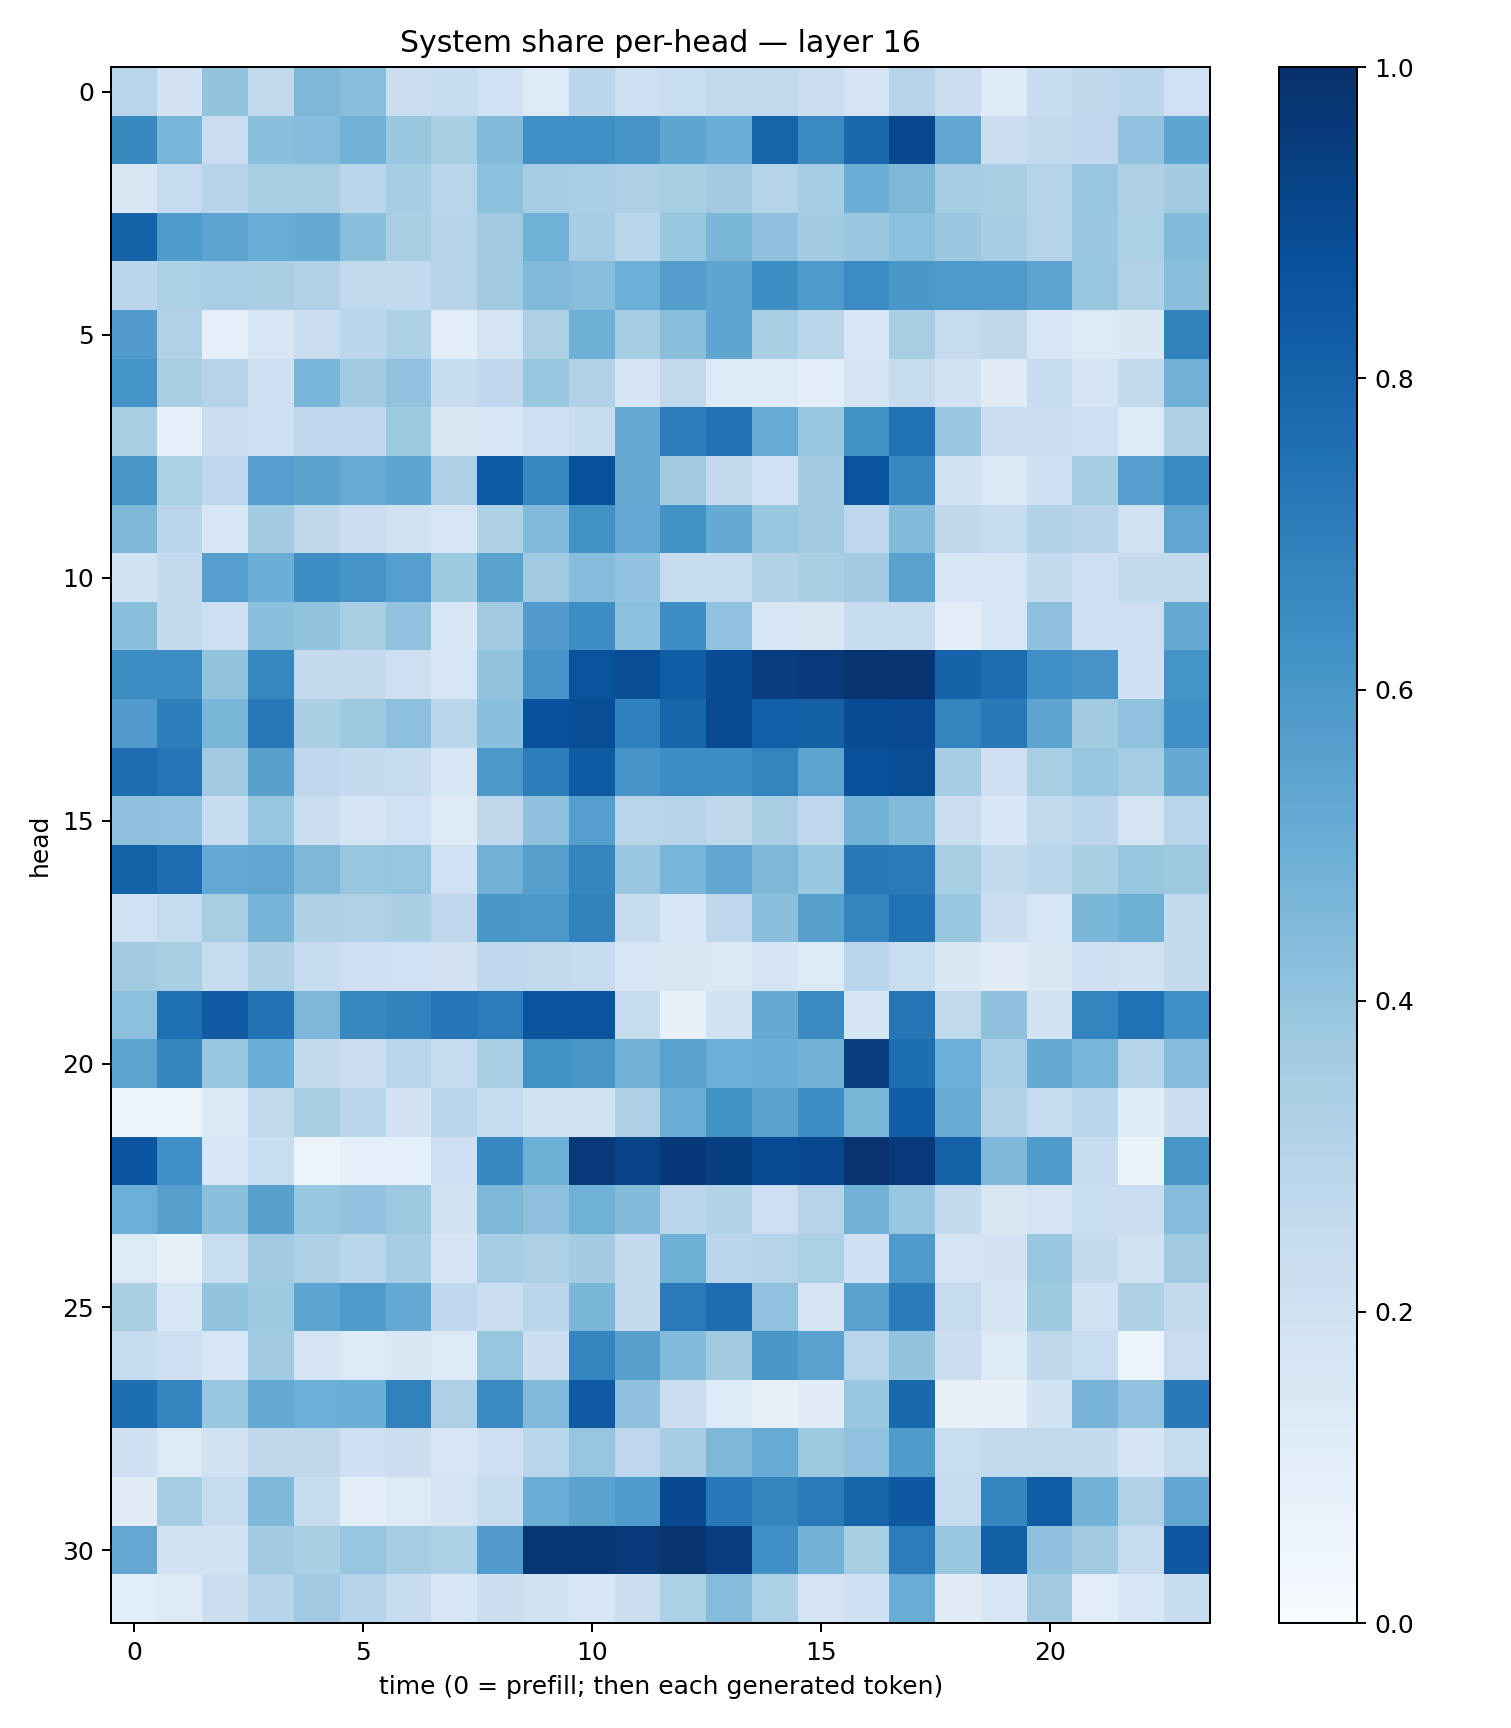

The file beside this chart, header and first rows:
0.29081377, 0.18007538, 0.39896548, 0.2654053, 0.45448467, 0.42807445, 0.22227761, 0.23758094, 0.19994324, 0.12584022, 0.27989233, 0.21166423, 0.23078331, 0.26086578, 0.2625545, 0.21939702, 0.17296296, 0.29858717, 0.22595139, 0.12104243, 0.23878792, 0.27270582, 0.28235176, 0.20001216
0.6568, 0.468, 0.2279, 0.4197, 0.4301, 0.4812, 0.3874, 0.3421, 0.4384, 0.6367, 0.6363, 0.6061, 0.5387, 0.5014, 0.7982, 0.6557, 0.7867, 0.9052, 0.5335, 0.2204, 0.2543, 0.2671, 0.4074, 0.5353
0.1489, 0.2458, 0.2966, 0.3413, 0.3422, 0.2922, 0.3518, 0.2925, 0.4147, 0.3518, 0.3443, 0.3269, 0.3416, 0.3621, 0.2996, 0.3535, 0.5009, 0.4555, 0.35, 0.3373, 0.2992, 0.3883, 0.322, 0.3578
0.8013, 0.5839, 0.5444, 0.5056, 0.5143, 0.4243, 0.3427, 0.2952, 0.3652, 0.4881, 0.3495, 0.2862, 0.3893, 0.4605, 0.4116, 0.3588, 0.3798, 0.4151, 0.3812, 0.3505, 0.3027, 0.3792, 0.3319, 0.4392
0.2783, 0.3283, 0.3465, 0.3386, 0.3192, 0.2631, 0.2563, 0.2961, 0.3634, 0.4488, 0.4272, 0.4964, 0.5717, 0.5363, 0.6368, 0.5873, 0.6463, 0.6011, 0.5882, 0.5857, 0.5416, 0.3857, 0.3172, 0.4255
0.5757, 0.3186, 0.09181, 0.1573, 0.2227, 0.2792, 0.3306, 0.09498, 0.1762, 0.3273, 0.4902, 0.3524, 0.4237, 0.5355, 0.3388, 0.2859, 0.1525, 0.3429, 0.2499, 0.2712, 0.1575, 0.1288, 0.1457, 0.6815
0.6158, 0.3429, 0.3056, 0.208, 0.462, 0.3641, 0.4029, 0.2418, 0.2685, 0.3858, 0.3183, 0.1662, 0.2623, 0.1364, 0.1225, 0.0966, 0.1746, 0.2446, 0.1907, 0.1127, 0.2361, 0.1725, 0.2614, 0.4814
0.3404, 0.09015, 0.2251, 0.2123, 0.2754, 0.2738, 0.3776, 0.1522, 0.1532, 0.207, 0.2404, 0.5151, 0.7007, 0.744, 0.5086, 0.39, 0.6272, 0.7528, 0.3821, 0.2252, 0.2296, 0.2038, 0.1333, 0.3267
0.6032, 0.3289, 0.2753, 0.5693, 0.5473, 0.5081, 0.5377, 0.3253, 0.8341, 0.6657, 0.8734, 0.5162, 0.3573, 0.2538, 0.2012, 0.3577, 0.8666, 0.6666, 0.1847, 0.1386, 0.2036, 0.3536, 0.5698, 0.656
0.4548, 0.2823, 0.1566, 0.3592, 0.2703, 0.2194, 0.1889, 0.1606, 0.3214, 0.4425, 0.6279, 0.5203, 0.6235, 0.5159, 0.3833, 0.3622, 0.2736, 0.4387, 0.2711, 0.2463, 0.3108, 0.2958, 0.1992, 0.5342
0.1868, 0.2568, 0.57, 0.5034, 0.6388, 0.6083, 0.5667, 0.3736, 0.5494, 0.3682, 0.4328, 0.4054, 0.2426, 0.236, 0.3153, 0.3396, 0.3635, 0.5508, 0.155, 0.1613, 0.2575, 0.2087, 0.2529, 0.2534
0.4253, 0.2554, 0.2143, 0.4213, 0.4002, 0.3371, 0.4054, 0.1554, 0.36, 0.5773, 0.6392, 0.4157, 0.6406, 0.4081, 0.1532, 0.145, 0.2382, 0.2383, 0.09816, 0.1529, 0.411, 0.2104, 0.2125, 0.5187
0.6416, 0.6426, 0.4023, 0.6602, 0.2519, 0.2521, 0.214, 0.1623, 0.4018, 0.6085, 0.8641, 0.8847, 0.8251, 0.8944, 0.9483, 0.96, 0.9853, 0.9839, 0.8046, 0.769, 0.6363, 0.6131, 0.2097, 0.6154
0.577, 0.6981, 0.4597, 0.7179, 0.3354, 0.3768, 0.4153, 0.2898, 0.4192, 0.8733, 0.8839, 0.6881, 0.7933, 0.8981, 0.8174, 0.8139, 0.8917, 0.901, 0.6755, 0.7181, 0.5411, 0.3557, 0.4073, 0.6365
0.7691, 0.736, 0.3624, 0.5556, 0.2752, 0.2548, 0.2369, 0.1535, 0.5943, 0.703, 0.8328, 0.6077, 0.6459, 0.6437, 0.6762, 0.544, 0.8689, 0.8864, 0.3504, 0.2043, 0.3432, 0.3876, 0.354, 0.519
0.4103, 0.4079, 0.2377, 0.3945, 0.2264, 0.167, 0.2017, 0.1232, 0.2698, 0.4112, 0.5698, 0.2928, 0.2964, 0.2712, 0.3387, 0.2685, 0.4802, 0.4449, 0.2197, 0.1551, 0.2629, 0.2792, 0.1796, 0.2891
0.8075, 0.7628, 0.524, 0.5318, 0.4551, 0.3881, 0.3983, 0.2009, 0.4818, 0.563, 0.6683, 0.3885, 0.4662, 0.5307, 0.4531, 0.3895, 0.7198, 0.713, 0.34, 0.2601, 0.278, 0.3327, 0.3874, 0.3732
0.1993, 0.2426, 0.3421, 0.4705, 0.321, 0.3196, 0.3357, 0.2771, 0.5977, 0.5952, 0.6819, 0.241, 0.1537, 0.2746, 0.4216, 0.5568, 0.6729, 0.7489, 0.3901, 0.2163, 0.1567, 0.4573, 0.4888, 0.2507
0.3614, 0.3406, 0.244, 0.3207, 0.24, 0.214, 0.2025, 0.1833, 0.2673, 0.2623, 0.2462, 0.161, 0.1491, 0.1392, 0.1776, 0.1361, 0.2816, 0.2326, 0.1424, 0.1132, 0.1432, 0.2115, 0.1935, 0.2526
0.4156, 0.754, 0.8393, 0.7389, 0.4564, 0.6619, 0.6823, 0.727, 0.7032, 0.8567, 0.8626, 0.2411, 0.07616, 0.1939, 0.5153, 0.6497, 0.1665, 0.7319, 0.2633, 0.4132, 0.1852, 0.6755, 0.7467, 0.6298
0.5466, 0.6702, 0.3933, 0.5024, 0.2614, 0.2274, 0.2894, 0.2498, 0.3434, 0.6242, 0.6048, 0.4843, 0.5478, 0.4927, 0.501, 0.4785, 0.9458, 0.7602, 0.4973, 0.3466, 0.5193, 0.466, 0.299, 0.4305
0.05161, 0.05971, 0.1398, 0.26, 0.341, 0.281, 0.1833, 0.2776, 0.2372, 0.1893, 0.194, 0.3244, 0.5007, 0.6178, 0.5498, 0.6402, 0.4594, 0.8225, 0.5102, 0.3176, 0.2484, 0.2859, 0.117, 0.2181
0.8567, 0.6321, 0.1591, 0.2323, 0.06147, 0.09175, 0.08886, 0.2058, 0.6657, 0.489, 0.9594, 0.9243, 0.9686, 0.9386, 0.8907, 0.9073, 0.986, 0.9591, 0.8089, 0.4493, 0.5848, 0.2394, 0.06601, 0.6038
0.4996, 0.5577, 0.4194, 0.5565, 0.3938, 0.4054, 0.3742, 0.1901, 0.4567, 0.4106, 0.4855, 0.44, 0.2838, 0.3099, 0.2147, 0.3018, 0.4841, 0.3934, 0.2587, 0.1517, 0.1736, 0.2327, 0.229, 0.4368
0.1267, 0.08296, 0.232, 0.3603, 0.3261, 0.2887, 0.3485, 0.1686, 0.3512, 0.3281, 0.3555, 0.2518, 0.4891, 0.2876, 0.3017, 0.3289, 0.2045, 0.5876, 0.1791, 0.1811, 0.3871, 0.2526, 0.1926, 0.3691
0.3345, 0.1584, 0.3996, 0.3712, 0.5373, 0.5828, 0.5214, 0.2691, 0.2207, 0.2852, 0.4606, 0.2521, 0.7143, 0.7651, 0.4096, 0.1708, 0.5499, 0.7082, 0.2438, 0.1664, 0.3743, 0.1976, 0.323, 0.2515
0.2442, 0.2111, 0.1591, 0.3656, 0.1654, 0.1332, 0.1505, 0.1353, 0.392, 0.2149, 0.6745, 0.562, 0.4375, 0.3604, 0.5982, 0.5533, 0.2907, 0.4018, 0.2188, 0.1212, 0.2726, 0.234, 0.05864, 0.2303
0.7615, 0.6757, 0.3837, 0.5159, 0.4977, 0.5022, 0.6874, 0.328, 0.6508, 0.4491, 0.8385, 0.4103, 0.2248, 0.1347, 0.08383, 0.1107, 0.3857, 0.7812, 0.07696, 0.07687, 0.1852, 0.4704, 0.4097, 0.7178
0.2089, 0.1257, 0.1896, 0.271, 0.272, 0.2086, 0.2222, 0.1567, 0.2034, 0.2876, 0.3982, 0.274, 0.3515, 0.4549, 0.5088, 0.3715, 0.4102, 0.5848, 0.2339, 0.2632, 0.264, 0.2533, 0.1645, 0.2439
0.1119, 0.3531, 0.2481, 0.4569, 0.2387, 0.1008, 0.1269, 0.1746, 0.2371, 0.5035, 0.5507, 0.5853, 0.903, 0.7242, 0.6717, 0.7127, 0.7992, 0.844, 0.2479, 0.6681, 0.8257, 0.4781, 0.3174, 0.5278
0.5242, 0.1893, 0.1843, 0.3565, 0.3348, 0.3981, 0.3481, 0.3296, 0.5752, 0.9728, 0.975, 0.9632, 0.9867, 0.9425, 0.6299, 0.4775, 0.3408, 0.7057, 0.3853, 0.8147, 0.4133, 0.3627, 0.2485, 0.8443
0.108, 0.1306, 0.2252, 0.2992, 0.3701, 0.2982, 0.2385, 0.1554, 0.2149, 0.1915, 0.1554, 0.223, 0.3302, 0.4358, 0.332, 0.1793, 0.2041, 0.5073, 0.1117, 0.1557, 0.3596, 0.1036, 0.1536, 0.2351
